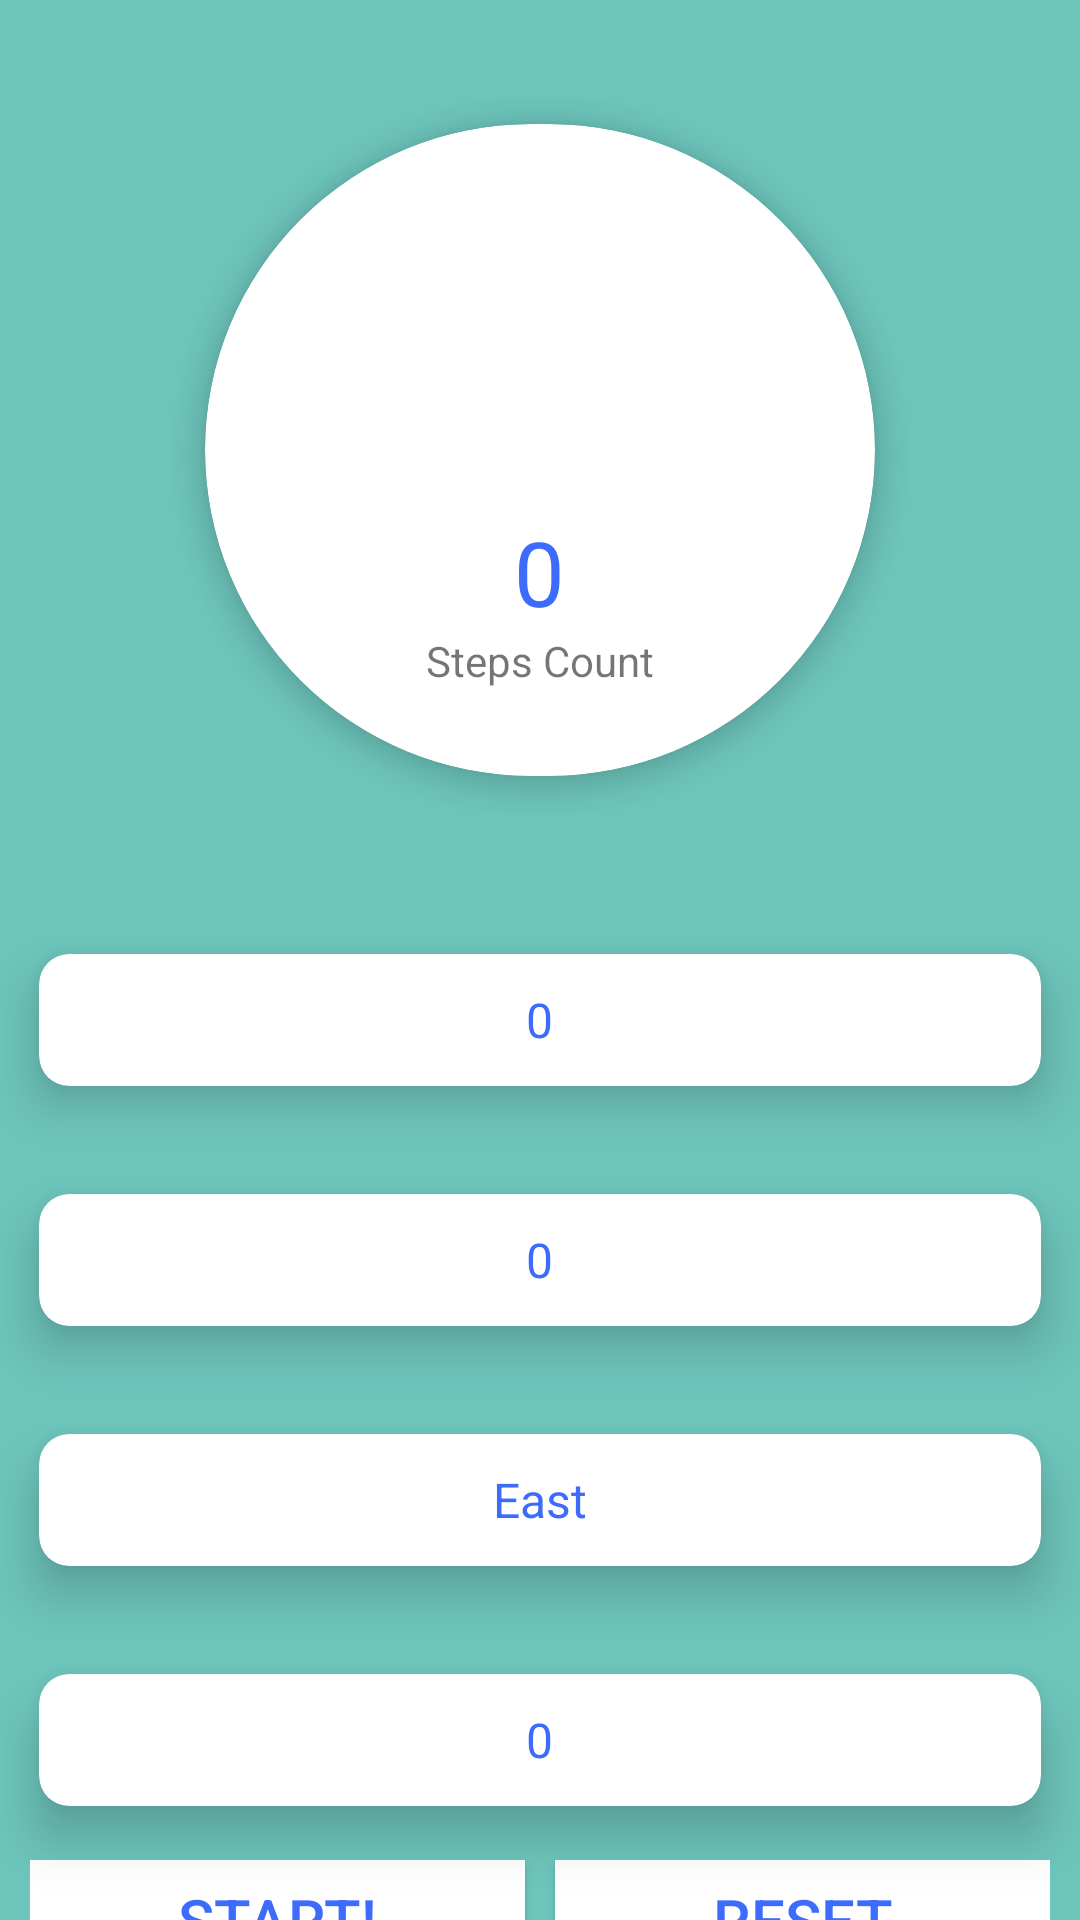

Reconstruct the res/layout file that produces this screen, plus the resources it refers to.
<!-- AndroidManifest.xml: application theme Theme.MyApplication -->
<!-- res/layout/activity_pedometer.xml -->
<?xml version="1.0" encoding="utf-8"?>
<LinearLayout xmlns:android="http://schemas.android.com/apk/res/android"
    xmlns:app="http://schemas.android.com/apk/res-auto"
    xmlns:tools="http://schemas.android.com/tools"
    android:layout_width="match_parent"
    android:layout_height="match_parent"
    android:background="#6DC5BC"
    android:orientation="vertical"
    tools:context=".pedometerActivity">

    <androidx.cardview.widget.CardView
        android:layout_width="300dp"
        android:layout_height="300dp"
        android:layout_gravity="center"
        android:innerRadius="0dp"
        android:shape="ring"
        app:cardBackgroundColor="#FFFFFF"
        app:cardCornerRadius="110dp"
        app:cardElevation="6dp"
        app:cardUseCompatPadding="true">

        <LinearLayout
            android:layout_width="wrap_content"
            android:layout_height="wrap_content"
            android:layout_gravity="center"
            android:gravity="center"
            android:orientation="vertical">

            <ImageView

                android:layout_width="100dp"
                android:layout_height="100dp"
                android:src="@drawable/walk" />

            <TextView
                android:id="@+id/stepText"
                android:layout_width="wrap_content"
                android:layout_height="wrap_content"
                android:text="0"
                android:textColor="#3D6CFC"
                android:textSize="30dp" />

            <TextView
                android:layout_width="wrap_content"
                android:layout_height="wrap_content"
                android:text="Steps Count" />

        </LinearLayout>

    </androidx.cardview.widget.CardView>

    <androidx.cardview.widget.CardView
        android:layout_width="match_parent"
        android:layout_height="80dp"
        app:cardCornerRadius="10dp"
        app:cardElevation="10dp"
        app:cardUseCompatPadding="true">

        <TextView
            android:id="@+id/timeText"
            android:layout_width="wrap_content"
            android:layout_height="wrap_content"
            android:layout_gravity="center"
            android:drawablePadding="10dp"
            android:gravity="center"
            android:text="0"
            android:textColor="#3D6CFC"
            android:textSize="16sp" />

    </androidx.cardview.widget.CardView>

    <androidx.cardview.widget.CardView
        android:layout_width="match_parent"
        android:layout_height="80dp"
        app:cardCornerRadius="10dp"
        app:cardElevation="10dp"
        app:cardUseCompatPadding="true">

        <TextView
            android:id="@+id/distanceText"
            android:layout_width="wrap_content"
            android:layout_height="wrap_content"
            android:layout_gravity="center"
            android:drawablePadding="10dp"
            android:gravity="center"
            android:text="0"
            android:textColor="#3D6CFC"
            android:textSize="16sp" />

    </androidx.cardview.widget.CardView>

    <androidx.cardview.widget.CardView
        android:layout_width="match_parent"
        android:layout_height="80dp"
        app:cardCornerRadius="10dp"
        app:cardElevation="10dp"
        app:cardUseCompatPadding="true">


        <TextView
            android:id="@+id/orientationText"
            android:layout_width="wrap_content"
            android:layout_height="wrap_content"
            android:layout_gravity="center"
            android:drawablePadding="10dp"
            android:gravity="center"
            android:text="East"
            android:textColor="#3D6CFC"
            android:textSize="16sp" />

    </androidx.cardview.widget.CardView>

    <androidx.cardview.widget.CardView
        android:layout_width="match_parent"
        android:layout_height="80dp"
        app:cardCornerRadius="10dp"
        app:cardElevation="10dp"
        app:cardUseCompatPadding="true">

        <TextView
            android:id="@+id/speedText"
            android:layout_width="wrap_content"
            android:layout_height="wrap_content"
            android:layout_gravity="center"
            android:drawablePadding="10dp"
            android:gravity="center"
            android:text="0"
            android:textColor="#3D6CFC"
            android:textSize="16sp" />

    </androidx.cardview.widget.CardView>


    <LinearLayout
        android:layout_width="match_parent"
        android:layout_height="match_parent"
        android:orientation="horizontal"
        android:paddingStart="10dp"
        android:paddingRight="10dp">

        <Button
            android:id="@+id/startButton"
            android:layout_width="50dp"
            android:layout_height="40dp"
            android:layout_marginRight="10dp"
            android:layout_weight="1"
            android:background="#FFFFFF"
            android:text="@string/start"
            android:textColor="#3D6CFC"
            android:textSize="20sp" />

        <Button
            android:id="@+id/resetButton"
            android:layout_width="50dp"
            android:layout_height="40dp"
            android:layout_weight="1"
            android:background="#FFFFFF"
            android:text="RESET"
            android:textColor="#3D6CFC"
            android:textSize="20sp" />
    </LinearLayout>

</LinearLayout>
<!-- resources referenced by this layout -->
<resources>
  <string name="start">START!</string>
  <style name="Theme.MyApplication" parent="Theme.AppCompat.Light.DarkActionBar">
          
          <item name="colorPrimary">@color/purple_500</item>
          <item name="colorPrimaryDark">@color/purple_700</item>
          <item name="colorAccent">@color/teal_200</item>
          
      </style>
  <color name="purple_500">#FF6200EE</color>
  <color name="purple_700">#FF3700B3</color>
  <color name="teal_200">#FF03DAC5</color>
</resources>
